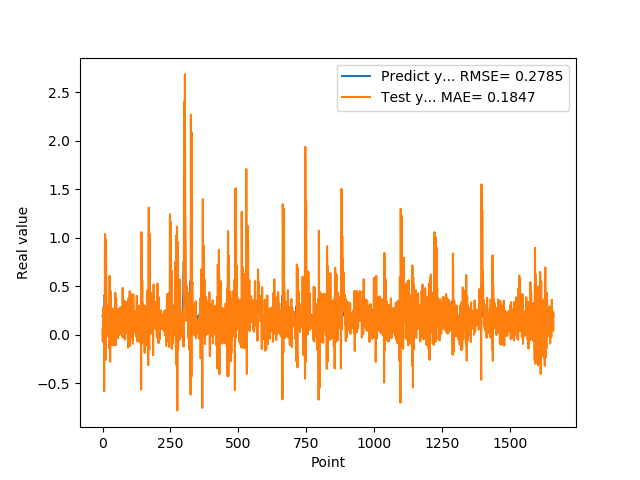

The table this chart was drawn from, first rows:
1.955727785830000398e-01, 5.231931648087346370e-02
1.954265981910000005e-01, -7.069102272343563698e-02
2.004670947789999880e-01, 2.806658902844393899e-01
2.029463946819999587e-01, 9.334631208714443129e-02
0.000000000000000000e+00, -2.300803919725287548e-04
1.862521618600000151e-01, 2.206379322808476040e-01
1.862153261900000301e-01, -5.820383302498475242e-01
4.038094580169999670e-01, 7.896781418789072804e-02
4.118085205549999461e-01, 1.043321894912005998e-01
3.743042349819999948e-01, 1.038234893981420548e+00
3.571429848669999685e-01, 1.028147125167229614e+00
2.572054266930000055e-01, -2.552996756848571747e-01
2.409307956699999753e-01, 9.787711061781935173e-01
2.253161966800000249e-01, 7.205609755491115820e-01
1.935185044999999937e-01, 5.355936154004512506e-01
1.787700653079999924e-01, 3.029884091257761258e-01
1.622045934200000150e-01, 1.896453538112525539e-01
1.761920750140000269e-01, 2.862382410678327438e-01
1.883655935530000325e-01, 1.199418627886807975e-01
1.861467957499999548e-01, 1.357469415439421616e-02
1.954913884399999968e-01, 2.456268599478008408e-01
1.954011768099999935e-01, -1.472478230186187453e-02
1.660518944260000185e-01, 7.041669738082155516e-02
1.907722949980000249e-01, 3.117876257492885883e-01
2.156041562559999625e-01, -1.400292331169530613e-01
1.898660957809999716e-01, 9.011405528519282268e-03
1.770474612709999895e-01, 6.076581712164544902e-01
2.001174986360000074e-01, -4.566598688872599860e-04
1.948629021640000125e-01, -2.793945483592973344e-01
1.922753006219999894e-01, 4.544338700496916017e-01
1.779100298880000042e-01, 2.289499670965883804e-01
1.810636967419999854e-01, -1.083334821949048232e-01
1.680064052340000114e-01, 1.403460584438039893e-01
1.635809391740000174e-01, 2.115217075758375753e-01
1.706920862200000111e-01, 1.290770002704369757e-01
1.916799396280000345e-01, -4.522535078803406605e-02
2.085516005749999957e-01, 2.703436012160951862e-01
2.058236002919999752e-01, 5.058355394905349883e-02
1.828240007160000513e-01, 9.167402546871239455e-02
1.857409924269999846e-01, 2.231809239631985242e-01
1.775099337099999841e-01, -1.098470295612731240e-01
1.752161234619999952e-01, 1.464026462892429326e-01
1.971126049759999999e-01, 1.870354487265772081e-01
1.845117062330000057e-01, 5.363968739708970673e-02
1.984785944219999987e-01, 2.634592616785167984e-01
2.143009155989999692e-01, 4.768072295010068740e-02
1.841159015890000139e-01, 5.298411272462416610e-02
2.104043960570000094e-01, 4.347250873455939524e-01
2.032361328599999739e-01, -1.089873062639616641e-01
2.088565975429999833e-01, 1.816083248729148322e-02
1.960448026660000231e-01, 3.793295766784028356e-01
1.900728046889999523e-01, 1.274651789786820921e-01
1.658952832220000062e-01, 5.121547630245353033e-02
1.872539073229999851e-01, 9.089478597083412714e-02
1.852532625200000171e-01, 2.069510857491606015e-01
1.799222826959999966e-01, 1.928398573359317858e-01
2.012764066460000223e-01, 1.753910739462952173e-01
1.978618204589999985e-01, -3.642335203708475105e-02
1.950792670250000027e-01, 2.649176977417672663e-01
1.711323857310000085e-01, 1.353951920018185151e-01
1.623787879939999901e-01, -6.768194786876506608e-03
... 1,599 more rows
